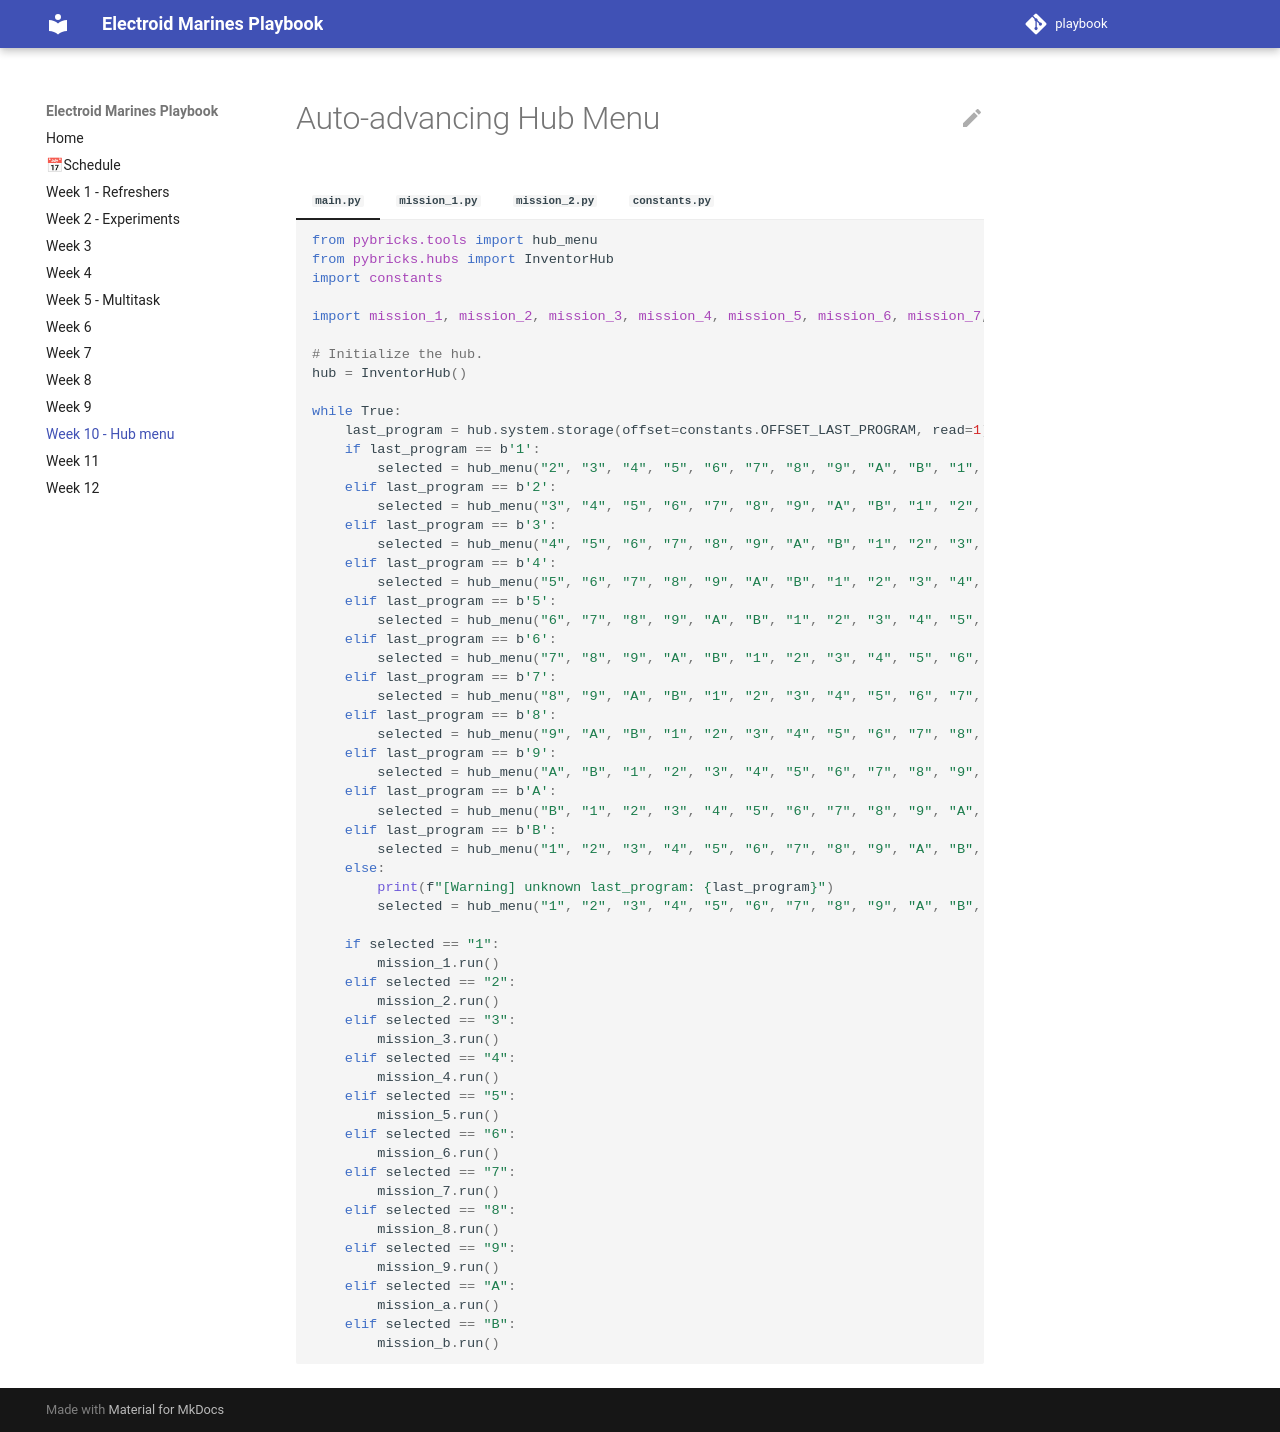

repository: electroid2024/playbook · page: week_10/index.html · generator: mkdocs

# Auto-advancing Hub Menu

=== "`main.py`"

    ```python
    from pybricks.tools import hub_menu
    from pybricks.hubs import InventorHub
    import constants

    import mission_1, mission_2, mission_3, mission_4, mission_5, mission_6, mission_7, mission_8, mission_9, mission_a, mission_b

    # Initialize the hub.
    hub = InventorHub()

    while True:
        last_program = hub.system.storage(offset=constants.OFFSET_LAST_PROGRAM, read=1)
        if last_program == b'1':
            selected = hub_menu("2", "3", "4", "5", "6", "7", "8", "9", "A", "B", "1", )
        elif last_program == b'2':
            selected = hub_menu("3", "4", "5", "6", "7", "8", "9", "A", "B", "1", "2", )
        elif last_program == b'3':
            selected = hub_menu("4", "5", "6", "7", "8", "9", "A", "B", "1", "2", "3", )
        elif last_program == b'4':
            selected = hub_menu("5", "6", "7", "8", "9", "A", "B", "1", "2", "3", "4", )
        elif last_program == b'5':
            selected = hub_menu("6", "7", "8", "9", "A", "B", "1", "2", "3", "4", "5", )
        elif last_program == b'6':
            selected = hub_menu("7", "8", "9", "A", "B", "1", "2", "3", "4", "5", "6", )
        elif last_program == b'7':
            selected = hub_menu("8", "9", "A", "B", "1", "2", "3", "4", "5", "6", "7", )
        elif last_program == b'8':
            selected = hub_menu("9", "A", "B", "1", "2", "3", "4", "5", "6", "7", "8", )
        elif last_program == b'9':
            selected = hub_menu("A", "B", "1", "2", "3", "4", "5", "6", "7", "8", "9", )
        elif last_program == b'A':
            selected = hub_menu("B", "1", "2", "3", "4", "5", "6", "7", "8", "9", "A", )
        elif last_program == b'B':
            selected = hub_menu("1", "2", "3", "4", "5", "6", "7", "8", "9", "A", "B", )
        else:
            print(f"[Warning] unknown last_program: {last_program}")
            selected = hub_menu("1", "2", "3", "4", "5", "6", "7", "8", "9", "A", "B", )

        if selected == "1":
            mission_1.run()
        elif selected == "2":
            mission_2.run()
        elif selected == "3":
            mission_3.run()
        elif selected == "4":
            mission_4.run()
        elif selected == "5":
            mission_5.run()
        elif selected == "6":
            mission_6.run()
        elif selected == "7":
            mission_7.run()
        elif selected == "8":
            mission_8.run()
        elif selected == "9":
            mission_9.run()
        elif selected == "A":
            mission_a.run()
        elif selected == "B":
            mission_b.run()
    ```

=== "`mission_1.py`"

    ```python
    from pybricks.hubs import InventorHub
    from pybricks.pupdevices import Motor, ColorSensor, UltrasonicSensor
    from pybricks.parameters import Button, Color, Direction, Port, Side, Stop, Axis
    from pybricks.robotics import DriveBase
    import constants

    def run():
            
        hub = InventorHub(top_side=Axis.Z)

        motor_l = Motor(Port.A, Direction.COUNTERCLOCKWISE, reset_angle=True)
        motor_r = Motor(Port.B, reset_angle=True)

        drive = DriveBase(left_motor=motor_l, 
            right_motor=motor_r, 
            wheel_diameter=constants.WHEEL_DIAMETER,
            axle_track=constants.AXLE_LENGTH)

        drive.settings(straight_speed=920,
            straight_acceleration=900, 
            turn_rate=920, 
            turn_acceleration=900)
        drive.use_gyro(use_gyro=True)

        drive.straight(distance=100)

        motor_l.close()
        motor_r.close()

        # Save the last-ran program
        hub.system.storage(offset=constants.OFFSET_LAST_PROGRAM, write="1")
    ```

=== "`mission_2.py`"

    ```python
    from pybricks.hubs import InventorHub
    from pybricks.pupdevices import Motor, ColorSensor, UltrasonicSensor
    from pybricks.parameters import Button, Color, Direction, Port, Side, Stop, Axis
    from pybricks.robotics import DriveBase
    import constants

    def run():

        hub = InventorHub(top_side=Axis.Z)

        motor_l = Motor(Port.A, Direction.COUNTERCLOCKWISE, reset_angle=True)
        motor_r = Motor(Port.B, reset_angle=True)

        drive = DriveBase(left_motor=motor_l, 
            right_motor=motor_r, 
            wheel_diameter=constants.WHEEL_DIAMETER,
            axle_track=constants.AXLE_LENGTH)

        drive.settings(straight_speed=920,
            straight_acceleration=900, 
            turn_rate=920, 
            turn_acceleration=900)
        drive.use_gyro(use_gyro=True)

        drive.straight(distance=200)

        motor_l.close()
        motor_r.close()

        # Save the last-ran program
        hub.system.storage(offset=constants.OFFSET_LAST_PROGRAM, write="2")

    ```

=== "`constants.py`"

    ```python
    #Dimensions of the robot in mm
    AXLE_LENGTH = 111
    WHEEL_DIAMETER = 87

    # System storage slot offset for storing last-ran program number
    OFFSET_LAST_PROGRAM = 10
    ```
